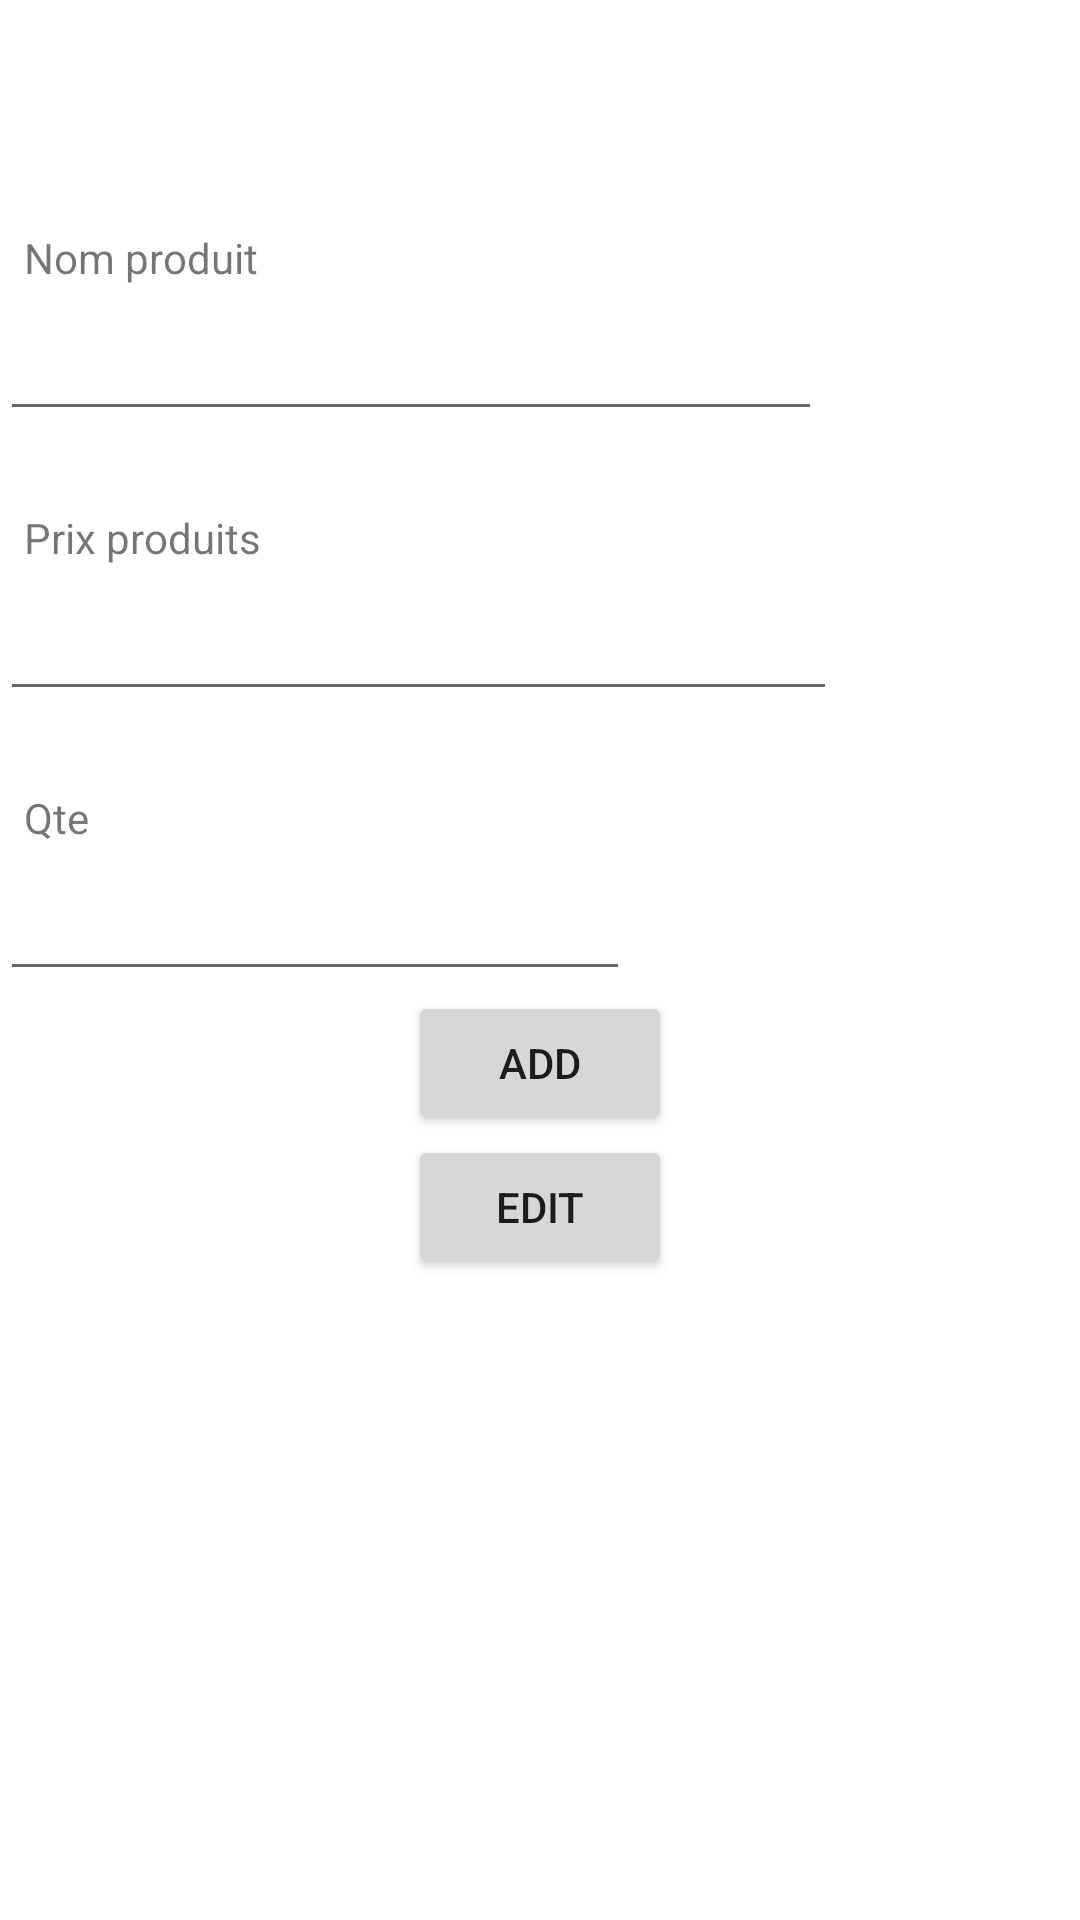

Android layout source for this screen:
<!-- AndroidManifest.xml: application theme Theme.MyApplication -->
<!-- res/layout/fragment_gallery.xml -->
<?xml version="1.0" encoding="utf-8"?>
<LinearLayout xmlns:android="http://schemas.android.com/apk/res/android"
    xmlns:app="http://schemas.android.com/apk/res-auto"
    xmlns:tools="http://schemas.android.com/tools"
    android:layout_width="match_parent"
    android:layout_height="match_parent"
    android:layout_centerVertical="true"
    android:orientation="vertical"
    tools:context=".ui.gallery.GalleryFragment">

    <TextView
        android:id="@+id/text_gallery"
        android:layout_width="match_parent"
        android:layout_height="wrap_content"
        android:layout_marginStart="8dp"
        android:layout_marginTop="10dp"
        android:layout_marginEnd="8dp"
        android:fontFamily="sans-serif-black"
        android:textAlignment="center"
        android:textSize="30sp" />

       <TextView
        android:id="@+id/textView1"
        android:layout_width="wrap_content"
        android:layout_height="wrap_content"
        android:layout_marginTop="18dp"
        android:padding="8dp"
        android:textAlignment="center"
        android:text="Nom produit" />

    <EditText
        android:id="@+id/id"
        android:layout_width="274dp"
        android:layout_height="wrap_content"
        android:ems="10"
        android:inputType="textPersonName"
        android:padding="8dp"
        android:visibility="gone"

        android:text="" />


    <EditText
        android:id="@+id/nom"
        android:layout_width="274dp"
        android:layout_height="wrap_content"
        android:ems="10"
        android:inputType="textPersonName"
        android:padding="8dp"


        android:text="" />

    <TextView
        android:id="@+id/textView2"
        android:layout_width="140dp"
        android:layout_height="wrap_content"
        android:layout_marginTop="18dp"
        android:layout_marginEnd="148dp"
        android:padding="8dp"

        android:text="Prix produits" />

    <EditText
        android:id="@+id/prix"
        android:layout_width="279dp"
        android:layout_height="wrap_content"
        android:ems="10"
        android:inputType="textPersonName"
        android:padding="8dp"
        android:text="" />

    <TextView
        android:id="@+id/textView3"
        android:layout_width="129dp"
        android:layout_height="wrap_content"
        android:layout_marginTop="18dp"
        android:padding="8dp"
        android:text="Qte" />

    <EditText
        android:id="@+id/quantite"
        android:layout_width="wrap_content"
        android:layout_height="wrap_content"
        android:ems="10"
        android:inputType="textPersonName"
        android:padding="8dp"
        android:text="" />

    <Button
        android:id="@+id/insert"
        android:layout_width="wrap_content"
        android:layout_height="wrap_content"
        android:layout_gravity="center_horizontal"
        android:layout_marginTop="@dimen/activity_vertical_margin"
        android:text="Add" />

    <Button
        android:id="@+id/update"
        android:layout_width="wrap_content"
        android:layout_height="wrap_content"
        android:layout_gravity="center_horizontal"
        android:layout_marginTop="@dimen/activity_vertical_margin"
        android:text="Edit" />

</LinearLayout>
<!-- resources referenced by this layout -->
<resources>
  <style name="Theme.MyApplication" parent="Theme.MaterialComponents.DayNight.DarkActionBar">
          
          <item name="colorPrimary">@color/purple_500</item>
          <item name="colorPrimaryVariant">@color/purple_700</item>
          <item name="colorOnPrimary">@color/white</item>
          
          <item name="colorSecondary">@color/teal_200</item>
          <item name="colorSecondaryVariant">@color/teal_700</item>
          <item name="colorOnSecondary">@color/black</item>
          
          <item name="android:statusBarColor" tools:targetApi="l">?attr/colorPrimaryVariant</item>
          
      </style>
  <color name="purple_500">#FF6200EE</color>
  <color name="purple_700">#FF3700B3</color>
  <color name="white">#FFFFFFFF</color>
  <color name="teal_200">#FF03DAC5</color>
  <color name="teal_700">#FF018786</color>
  <color name="black">#FF000000</color>
</resources>
